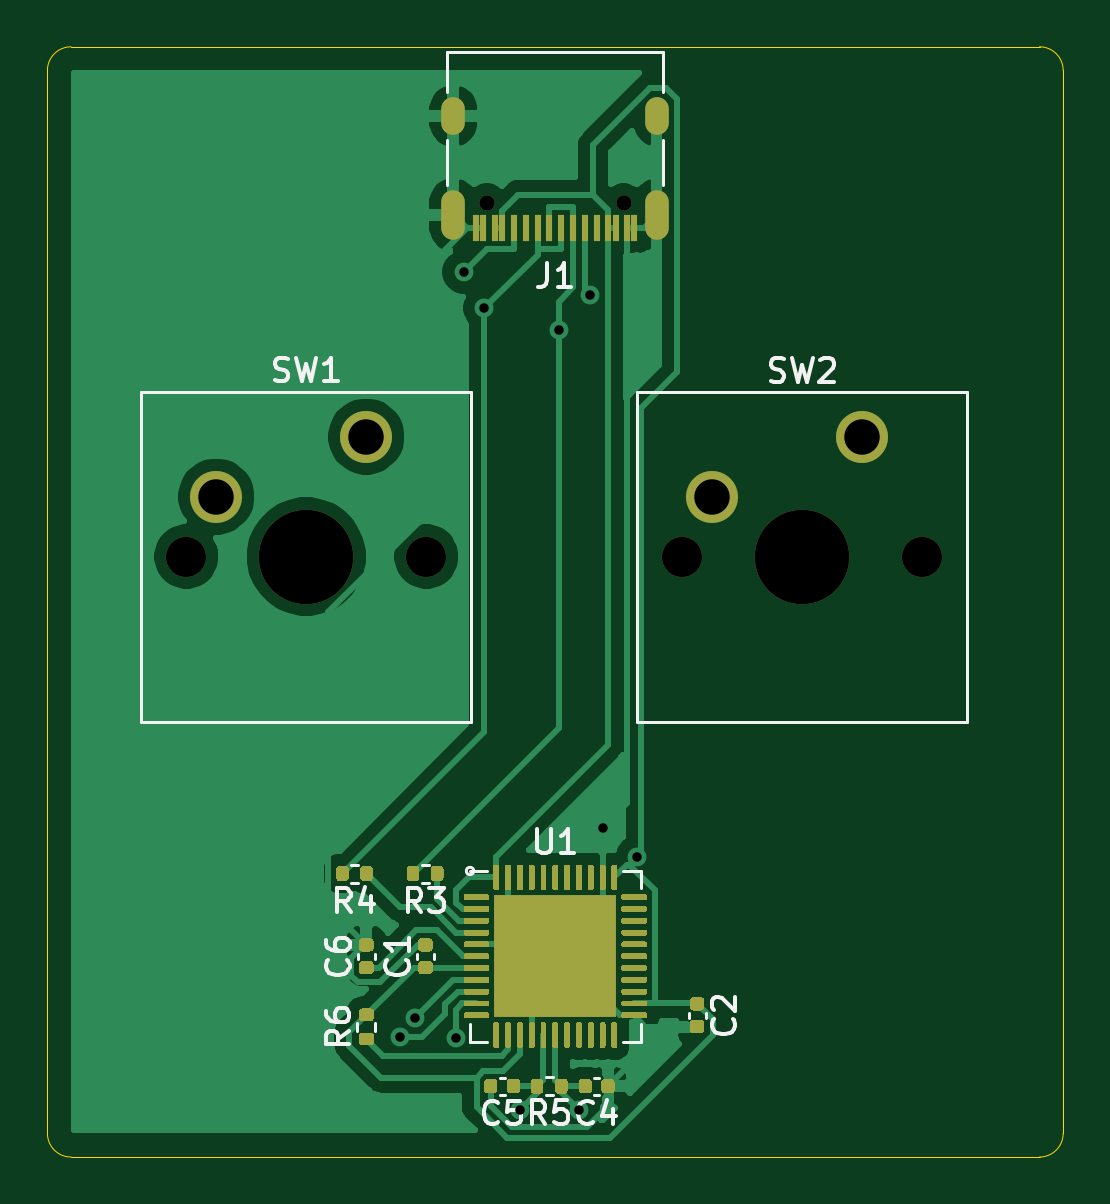
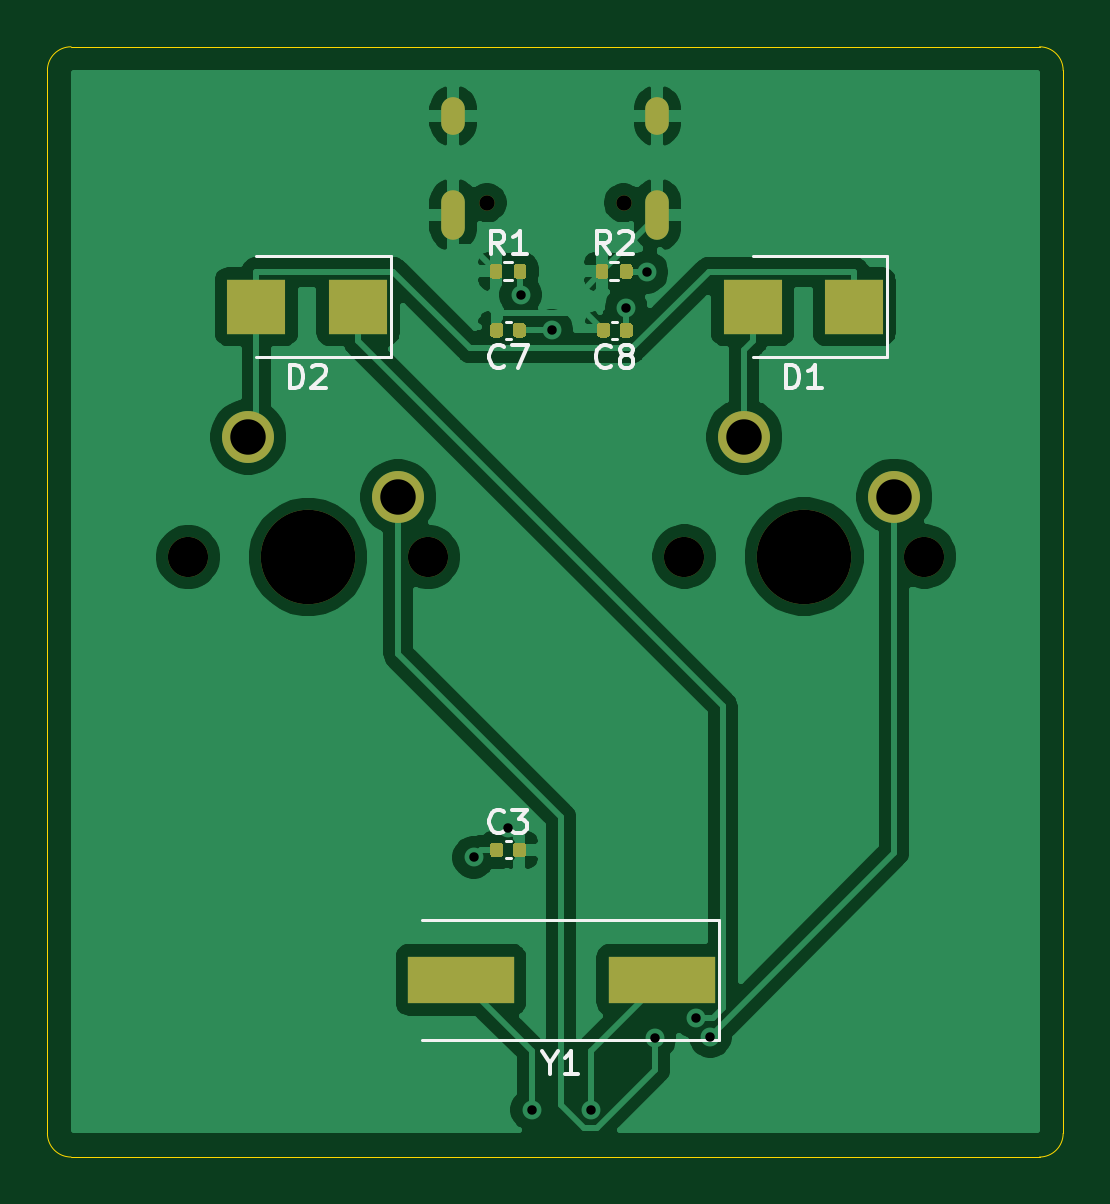
Circuit board: 11 layer files. Board 43.0 x 47.0 mm.
- bottom_copper: BKL2x-B_Cu.gbr (68760 bytes)
- bottom_mask: BKL2x-B_Mask.gbr (5156 bytes)
- paste: BKL2x-B_Paste.gbr (4490 bytes)
- bottom_silk: BKL2x-B_SilkS.gbr (6886 bytes)
- outline: BKL2x-Edge_Cuts.gbr (1095 bytes)
- top_copper: BKL2x-F_Cu.gbr (75305 bytes)
- top_mask: BKL2x-F_Mask.gbr (24667 bytes)
- paste: BKL2x-F_Paste.gbr (29894 bytes)
- top_silk: BKL2x-F_SilkS.gbr (12279 bytes)
- drill: BKL2x-NPTH.drl (457 bytes)
- drill: BKL2x-PTH.drl (795 bytes)

=== bottom_copper: BKL2x-B_Cu.gbr (68760 bytes, source omitted) ===
=== bottom_mask: BKL2x-B_Mask.gbr ===
%TF.GenerationSoftware,KiCad,Pcbnew,(5.1.12)-1*%
%TF.CreationDate,2024-07-10T23:31:03+08:00*%
%TF.ProjectId,BKL2x,424b4c32-782e-46b6-9963-61645f706362,1.0*%
%TF.SameCoordinates,Original*%
%TF.FileFunction,Soldermask,Bot*%
%TF.FilePolarity,Negative*%
%FSLAX46Y46*%
G04 Gerber Fmt 4.6, Leading zero omitted, Abs format (unit mm)*
G04 Created by KiCad (PCBNEW (5.1.12)-1) date 2024-07-10 23:31:03*
%MOMM*%
%LPD*%
G01*
G04 APERTURE LIST*
%ADD10R,2.500000X2.300000*%
%ADD11O,1.000000X2.100000*%
%ADD12O,1.000000X1.600000*%
%ADD13C,0.650000*%
%ADD14C,1.700000*%
%ADD15C,4.000000*%
%ADD16C,2.200000*%
%ADD17R,4.500000X2.000000*%
G04 APERTURE END LIST*
%TO.C,C8*%
G36*
G01*
X147680000Y-84670000D02*
X147680000Y-84330000D01*
G75*
G02*
X147820000Y-84190000I140000J0D01*
G01*
X148100000Y-84190000D01*
G75*
G02*
X148240000Y-84330000I0J-140000D01*
G01*
X148240000Y-84670000D01*
G75*
G02*
X148100000Y-84810000I-140000J0D01*
G01*
X147820000Y-84810000D01*
G75*
G02*
X147680000Y-84670000I0J140000D01*
G01*
G37*
G36*
G01*
X146720000Y-84670000D02*
X146720000Y-84330000D01*
G75*
G02*
X146860000Y-84190000I140000J0D01*
G01*
X147140000Y-84190000D01*
G75*
G02*
X147280000Y-84330000I0J-140000D01*
G01*
X147280000Y-84670000D01*
G75*
G02*
X147140000Y-84810000I-140000J0D01*
G01*
X146860000Y-84810000D01*
G75*
G02*
X146720000Y-84670000I0J140000D01*
G01*
G37*
%TD*%
%TO.C,C7*%
G36*
G01*
X152200000Y-84670000D02*
X152200000Y-84330000D01*
G75*
G02*
X152340000Y-84190000I140000J0D01*
G01*
X152620000Y-84190000D01*
G75*
G02*
X152760000Y-84330000I0J-140000D01*
G01*
X152760000Y-84670000D01*
G75*
G02*
X152620000Y-84810000I-140000J0D01*
G01*
X152340000Y-84810000D01*
G75*
G02*
X152200000Y-84670000I0J140000D01*
G01*
G37*
G36*
G01*
X151240000Y-84670000D02*
X151240000Y-84330000D01*
G75*
G02*
X151380000Y-84190000I140000J0D01*
G01*
X151660000Y-84190000D01*
G75*
G02*
X151800000Y-84330000I0J-140000D01*
G01*
X151800000Y-84670000D01*
G75*
G02*
X151660000Y-84810000I-140000J0D01*
G01*
X151380000Y-84810000D01*
G75*
G02*
X151240000Y-84670000I0J140000D01*
G01*
G37*
%TD*%
%TO.C,C3*%
G36*
G01*
X151800000Y-106330000D02*
X151800000Y-106670000D01*
G75*
G02*
X151660000Y-106810000I-140000J0D01*
G01*
X151380000Y-106810000D01*
G75*
G02*
X151240000Y-106670000I0J140000D01*
G01*
X151240000Y-106330000D01*
G75*
G02*
X151380000Y-106190000I140000J0D01*
G01*
X151660000Y-106190000D01*
G75*
G02*
X151800000Y-106330000I0J-140000D01*
G01*
G37*
G36*
G01*
X152760000Y-106330000D02*
X152760000Y-106670000D01*
G75*
G02*
X152620000Y-106810000I-140000J0D01*
G01*
X152340000Y-106810000D01*
G75*
G02*
X152200000Y-106670000I0J140000D01*
G01*
X152200000Y-106330000D01*
G75*
G02*
X152340000Y-106190000I140000J0D01*
G01*
X152620000Y-106190000D01*
G75*
G02*
X152760000Y-106330000I0J-140000D01*
G01*
G37*
%TD*%
D10*
%TO.C,D1*%
X137350000Y-83500000D03*
X141650000Y-83500000D03*
%TD*%
%TO.C,D2*%
X162650000Y-83500000D03*
X158350000Y-83500000D03*
%TD*%
D11*
%TO.C,J1*%
X154320000Y-79605000D03*
X145680000Y-79605000D03*
D12*
X154320000Y-75425000D03*
X145680000Y-75425000D03*
D13*
X147110000Y-79105000D03*
X152890000Y-79105000D03*
%TD*%
%TO.C,R1*%
G36*
G01*
X152780000Y-81815000D02*
X152780000Y-82185000D01*
G75*
G02*
X152645000Y-82320000I-135000J0D01*
G01*
X152375000Y-82320000D01*
G75*
G02*
X152240000Y-82185000I0J135000D01*
G01*
X152240000Y-81815000D01*
G75*
G02*
X152375000Y-81680000I135000J0D01*
G01*
X152645000Y-81680000D01*
G75*
G02*
X152780000Y-81815000I0J-135000D01*
G01*
G37*
G36*
G01*
X151760000Y-81815000D02*
X151760000Y-82185000D01*
G75*
G02*
X151625000Y-82320000I-135000J0D01*
G01*
X151355000Y-82320000D01*
G75*
G02*
X151220000Y-82185000I0J135000D01*
G01*
X151220000Y-81815000D01*
G75*
G02*
X151355000Y-81680000I135000J0D01*
G01*
X151625000Y-81680000D01*
G75*
G02*
X151760000Y-81815000I0J-135000D01*
G01*
G37*
%TD*%
%TO.C,R2*%
G36*
G01*
X147270000Y-81815000D02*
X147270000Y-82185000D01*
G75*
G02*
X147135000Y-82320000I-135000J0D01*
G01*
X146865000Y-82320000D01*
G75*
G02*
X146730000Y-82185000I0J135000D01*
G01*
X146730000Y-81815000D01*
G75*
G02*
X146865000Y-81680000I135000J0D01*
G01*
X147135000Y-81680000D01*
G75*
G02*
X147270000Y-81815000I0J-135000D01*
G01*
G37*
G36*
G01*
X148290000Y-81815000D02*
X148290000Y-82185000D01*
G75*
G02*
X148155000Y-82320000I-135000J0D01*
G01*
X147885000Y-82320000D01*
G75*
G02*
X147750000Y-82185000I0J135000D01*
G01*
X147750000Y-81815000D01*
G75*
G02*
X147885000Y-81680000I135000J0D01*
G01*
X148155000Y-81680000D01*
G75*
G02*
X148290000Y-81815000I0J-135000D01*
G01*
G37*
%TD*%
D14*
%TO.C,SW1*%
X144540000Y-94080000D03*
X134380000Y-94080000D03*
D15*
X139460000Y-94080000D03*
D16*
X135650000Y-91540000D03*
X142000000Y-89000000D03*
%TD*%
%TO.C,SW2*%
X163000000Y-89020000D03*
X156650000Y-91560000D03*
D15*
X160460000Y-94100000D03*
D14*
X155380000Y-94100000D03*
X165540000Y-94100000D03*
%TD*%
D17*
%TO.C,Y1*%
X145500000Y-112000000D03*
X154000000Y-112000000D03*
%TD*%
M02*

=== paste: BKL2x-B_Paste.gbr ===
%TF.GenerationSoftware,KiCad,Pcbnew,(5.1.12)-1*%
%TF.CreationDate,2024-07-10T23:31:02+08:00*%
%TF.ProjectId,BKL2x,424b4c32-782e-46b6-9963-61645f706362,1.0*%
%TF.SameCoordinates,Original*%
%TF.FileFunction,Paste,Bot*%
%TF.FilePolarity,Positive*%
%FSLAX46Y46*%
G04 Gerber Fmt 4.6, Leading zero omitted, Abs format (unit mm)*
G04 Created by KiCad (PCBNEW (5.1.12)-1) date 2024-07-10 23:31:02*
%MOMM*%
%LPD*%
G01*
G04 APERTURE LIST*
%ADD10R,2.500000X2.300000*%
%ADD11R,4.500000X2.000000*%
G04 APERTURE END LIST*
%TO.C,C8*%
G36*
G01*
X147680000Y-84670000D02*
X147680000Y-84330000D01*
G75*
G02*
X147820000Y-84190000I140000J0D01*
G01*
X148100000Y-84190000D01*
G75*
G02*
X148240000Y-84330000I0J-140000D01*
G01*
X148240000Y-84670000D01*
G75*
G02*
X148100000Y-84810000I-140000J0D01*
G01*
X147820000Y-84810000D01*
G75*
G02*
X147680000Y-84670000I0J140000D01*
G01*
G37*
G36*
G01*
X146720000Y-84670000D02*
X146720000Y-84330000D01*
G75*
G02*
X146860000Y-84190000I140000J0D01*
G01*
X147140000Y-84190000D01*
G75*
G02*
X147280000Y-84330000I0J-140000D01*
G01*
X147280000Y-84670000D01*
G75*
G02*
X147140000Y-84810000I-140000J0D01*
G01*
X146860000Y-84810000D01*
G75*
G02*
X146720000Y-84670000I0J140000D01*
G01*
G37*
%TD*%
%TO.C,C7*%
G36*
G01*
X152200000Y-84670000D02*
X152200000Y-84330000D01*
G75*
G02*
X152340000Y-84190000I140000J0D01*
G01*
X152620000Y-84190000D01*
G75*
G02*
X152760000Y-84330000I0J-140000D01*
G01*
X152760000Y-84670000D01*
G75*
G02*
X152620000Y-84810000I-140000J0D01*
G01*
X152340000Y-84810000D01*
G75*
G02*
X152200000Y-84670000I0J140000D01*
G01*
G37*
G36*
G01*
X151240000Y-84670000D02*
X151240000Y-84330000D01*
G75*
G02*
X151380000Y-84190000I140000J0D01*
G01*
X151660000Y-84190000D01*
G75*
G02*
X151800000Y-84330000I0J-140000D01*
G01*
X151800000Y-84670000D01*
G75*
G02*
X151660000Y-84810000I-140000J0D01*
G01*
X151380000Y-84810000D01*
G75*
G02*
X151240000Y-84670000I0J140000D01*
G01*
G37*
%TD*%
%TO.C,C3*%
G36*
G01*
X151800000Y-106330000D02*
X151800000Y-106670000D01*
G75*
G02*
X151660000Y-106810000I-140000J0D01*
G01*
X151380000Y-106810000D01*
G75*
G02*
X151240000Y-106670000I0J140000D01*
G01*
X151240000Y-106330000D01*
G75*
G02*
X151380000Y-106190000I140000J0D01*
G01*
X151660000Y-106190000D01*
G75*
G02*
X151800000Y-106330000I0J-140000D01*
G01*
G37*
G36*
G01*
X152760000Y-106330000D02*
X152760000Y-106670000D01*
G75*
G02*
X152620000Y-106810000I-140000J0D01*
G01*
X152340000Y-106810000D01*
G75*
G02*
X152200000Y-106670000I0J140000D01*
G01*
X152200000Y-106330000D01*
G75*
G02*
X152340000Y-106190000I140000J0D01*
G01*
X152620000Y-106190000D01*
G75*
G02*
X152760000Y-106330000I0J-140000D01*
G01*
G37*
%TD*%
D10*
%TO.C,D1*%
X137350000Y-83500000D03*
X141650000Y-83500000D03*
%TD*%
%TO.C,D2*%
X162650000Y-83500000D03*
X158350000Y-83500000D03*
%TD*%
%TO.C,R1*%
G36*
G01*
X152780000Y-81815000D02*
X152780000Y-82185000D01*
G75*
G02*
X152645000Y-82320000I-135000J0D01*
G01*
X152375000Y-82320000D01*
G75*
G02*
X152240000Y-82185000I0J135000D01*
G01*
X152240000Y-81815000D01*
G75*
G02*
X152375000Y-81680000I135000J0D01*
G01*
X152645000Y-81680000D01*
G75*
G02*
X152780000Y-81815000I0J-135000D01*
G01*
G37*
G36*
G01*
X151760000Y-81815000D02*
X151760000Y-82185000D01*
G75*
G02*
X151625000Y-82320000I-135000J0D01*
G01*
X151355000Y-82320000D01*
G75*
G02*
X151220000Y-82185000I0J135000D01*
G01*
X151220000Y-81815000D01*
G75*
G02*
X151355000Y-81680000I135000J0D01*
G01*
X151625000Y-81680000D01*
G75*
G02*
X151760000Y-81815000I0J-135000D01*
G01*
G37*
%TD*%
%TO.C,R2*%
G36*
G01*
X147270000Y-81815000D02*
X147270000Y-82185000D01*
G75*
G02*
X147135000Y-82320000I-135000J0D01*
G01*
X146865000Y-82320000D01*
G75*
G02*
X146730000Y-82185000I0J135000D01*
G01*
X146730000Y-81815000D01*
G75*
G02*
X146865000Y-81680000I135000J0D01*
G01*
X147135000Y-81680000D01*
G75*
G02*
X147270000Y-81815000I0J-135000D01*
G01*
G37*
G36*
G01*
X148290000Y-81815000D02*
X148290000Y-82185000D01*
G75*
G02*
X148155000Y-82320000I-135000J0D01*
G01*
X147885000Y-82320000D01*
G75*
G02*
X147750000Y-82185000I0J135000D01*
G01*
X147750000Y-81815000D01*
G75*
G02*
X147885000Y-81680000I135000J0D01*
G01*
X148155000Y-81680000D01*
G75*
G02*
X148290000Y-81815000I0J-135000D01*
G01*
G37*
%TD*%
D11*
%TO.C,Y1*%
X145500000Y-112000000D03*
X154000000Y-112000000D03*
%TD*%
M02*

=== bottom_silk: BKL2x-B_SilkS.gbr (6886 bytes, source omitted) ===
=== outline: BKL2x-Edge_Cuts.gbr ===
%TF.GenerationSoftware,KiCad,Pcbnew,(5.1.12)-1*%
%TF.CreationDate,2024-07-10T23:31:03+08:00*%
%TF.ProjectId,BKL2x,424b4c32-782e-46b6-9963-61645f706362,1.0*%
%TF.SameCoordinates,Original*%
%TF.FileFunction,Profile,NP*%
%FSLAX46Y46*%
G04 Gerber Fmt 4.6, Leading zero omitted, Abs format (unit mm)*
G04 Created by KiCad (PCBNEW (5.1.12)-1) date 2024-07-10 23:31:03*
%MOMM*%
%LPD*%
G01*
G04 APERTURE LIST*
%TA.AperFunction,Profile*%
%ADD10C,0.050000*%
%TD*%
G04 APERTURE END LIST*
D10*
X170500000Y-72500000D02*
G75*
G02*
X171500000Y-73500000I0J-1000000D01*
G01*
X171500000Y-118500000D02*
G75*
G02*
X170500000Y-119500000I-1000000J0D01*
G01*
X129500000Y-119500000D02*
G75*
G02*
X128500000Y-118500000I0J1000000D01*
G01*
X128500000Y-73500000D02*
G75*
G02*
X129500000Y-72500000I1000000J0D01*
G01*
X170500000Y-72500000D02*
X145500000Y-72500000D01*
X171500000Y-118500000D02*
X171500000Y-73500000D01*
X129500000Y-119500000D02*
X170500000Y-119500000D01*
X128500000Y-73500000D02*
X128500000Y-118500000D01*
X145500000Y-72500000D02*
X129500000Y-72500000D01*
M02*

=== top_copper: BKL2x-F_Cu.gbr (75305 bytes, source omitted) ===
=== top_mask: BKL2x-F_Mask.gbr (24667 bytes, source omitted) ===
=== paste: BKL2x-F_Paste.gbr (29894 bytes, source omitted) ===
=== top_silk: BKL2x-F_SilkS.gbr (12279 bytes, source omitted) ===
=== drill: BKL2x-NPTH.drl ===
M48
; DRILL file {KiCad (5.1.12)-1} date 07/10/24 23:30:43
; FORMAT={-:-/ absolute / metric / decimal}
; #@! TF.CreationDate,2024-07-10T23:30:43+08:00
; #@! TF.GenerationSoftware,Kicad,Pcbnew,(5.1.12)-1
; #@! TF.FileFunction,NonPlated,1,2,NPTH
FMAT,2
METRIC
T1C0.650
T2C1.700
T3C4.000
%
G90
G05
T1
X147.11Y-79.105
X152.89Y-79.105
T2
X134.38Y-94.08
X144.54Y-94.08
X155.38Y-94.1
X165.54Y-94.1
T3
X139.46Y-94.08
X160.46Y-94.1
T0
M30

=== drill: BKL2x-PTH.drl ===
M48
; DRILL file {KiCad (5.1.12)-1} date 07/10/24 23:30:43
; FORMAT={-:-/ absolute / metric / decimal}
; #@! TF.CreationDate,2024-07-10T23:30:43+08:00
; #@! TF.GenerationSoftware,Kicad,Pcbnew,(5.1.12)-1
; #@! TF.FileFunction,Plated,1,2,PTH
FMAT,2
METRIC
T1C0.400
T2C0.600
T3C1.500
%
G90
G05
T1
X143.44Y-114.402
X144.06Y-113.606
X145.785Y-114.458
X146.123Y-82.036
X147.0Y-83.554
X148.5Y-117.5
X150.144Y-84.5
X151.0Y-117.5
X151.461Y-83.001
X152.0Y-105.578
X153.45Y-106.816
T3
X135.65Y-91.54
X142.0Y-89.0
X156.65Y-91.56
X163.0Y-89.02
T2
G00X145.68Y-75.725
M15
G01X145.68Y-75.125
M16
G05
G00X145.68Y-80.155
M15
G01X145.68Y-79.055
M16
G05
G00X154.32Y-75.725
M15
G01X154.32Y-75.125
M16
G05
G00X154.32Y-80.155
M15
G01X154.32Y-79.055
M16
G05
T0
M30
